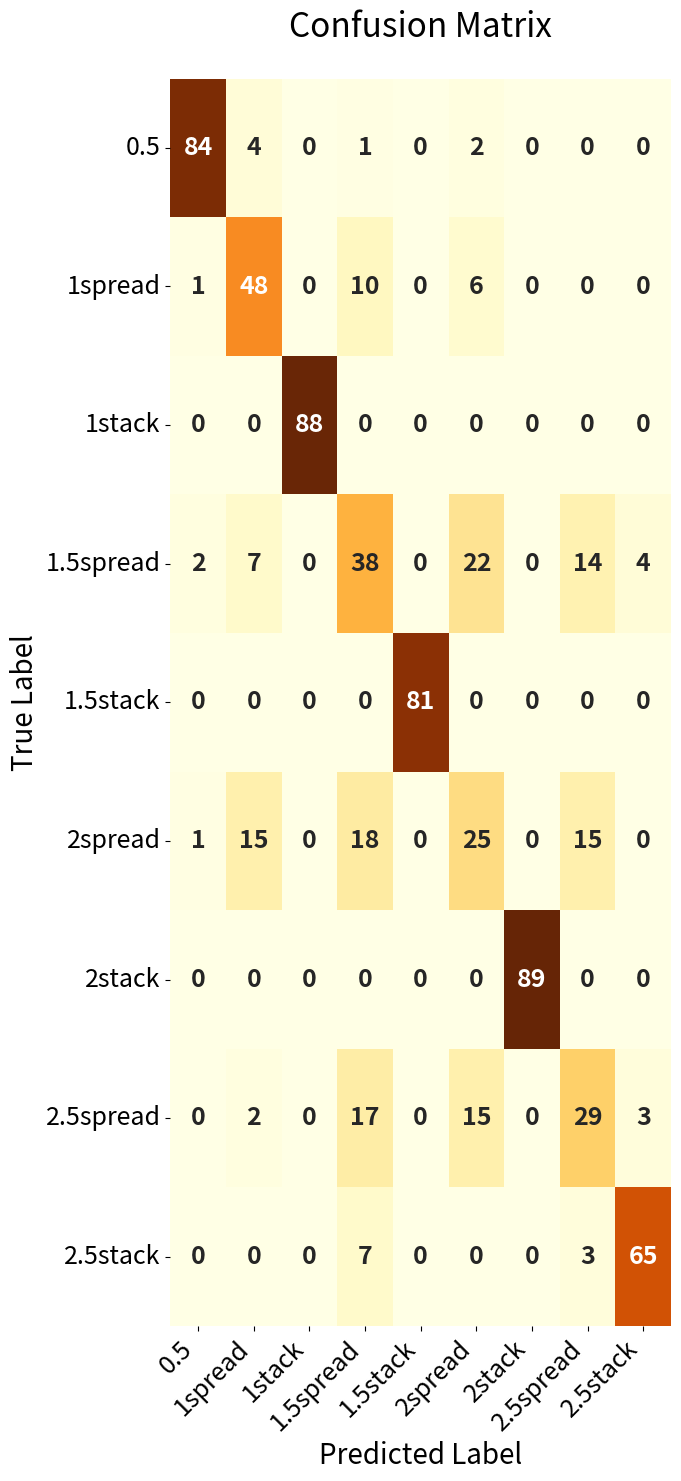

Generate this figure with matplotlib:
import matplotlib.pyplot as plt
import seaborn as sns
import numpy as np

# Define the original confusion matrix
original_confusion_matrix = np.array([
    [84,  1,  0,  4,  0,  0,  0,  2,  0],
    [ 2, 38,  0,  7,  0, 14,  4, 22,  0],
    [ 0,  0, 81,  0,  0,  0,  0,  0,  0],
    [ 1, 10,  0, 48,  0,  0,  0,  6,  0],
    [ 0,  0,  0,  0, 88,  0,  0,  0,  0],
    [ 0, 17,  0,  2,  0, 29,  3, 15,  0],
    [ 0,  7,  0,  0,  0,  3, 65,  0,  0],
    [ 1, 18,  0, 15,  0, 15,  0, 25,  0],
    [ 0,  0,  0,  0,  0,  0,  0,  0, 89]
])

# Define the original labels
original_labels = ['0.5', '1.5spread', '1.5stack', '1spread', '1stack', '2.5spread', '2.5stack', '2spread', '2stack']

# Define the desired order of labels
desired_labels = ['0.5', '1spread', '1stack', '1.5spread', '1.5stack', '2spread', '2stack', '2.5spread', '2.5stack']

# Create a mapping from original labels to their indices
label_to_index = {label: idx for idx, label in enumerate(original_labels)}

# Create a new confusion matrix with the desired order
rearranged_confusion_matrix = np.zeros_like(original_confusion_matrix)
for i, new_label in enumerate(desired_labels):
    for j, new_label_col in enumerate(desired_labels):
        rearranged_confusion_matrix[i, j] = original_confusion_matrix[label_to_index[new_label], label_to_index[new_label_col]]

# Create a heatmap of the rearranged confusion matrix with increased font sizes
plt.figure(figsize=(8, 16))  # Adjusted figure size to be even more vertical
sns.heatmap(rearranged_confusion_matrix, annot=True, fmt='d', cmap='YlOrBr', cbar=False,
            xticklabels=desired_labels, yticklabels=desired_labels, annot_kws={"size": 18, "weight": "bold"})

plt.xlabel('Predicted Label', fontsize=20)
plt.ylabel('True Label', fontsize=20)
plt.title('Confusion Matrix', fontsize=24, pad=30)  # Increased padding to the title
plt.xticks(rotation=45, ha='right', fontsize=18)
plt.yticks(rotation=0, fontsize=18)

plt.tight_layout(pad=5)  # Increased padding to the layout
plt.show()
